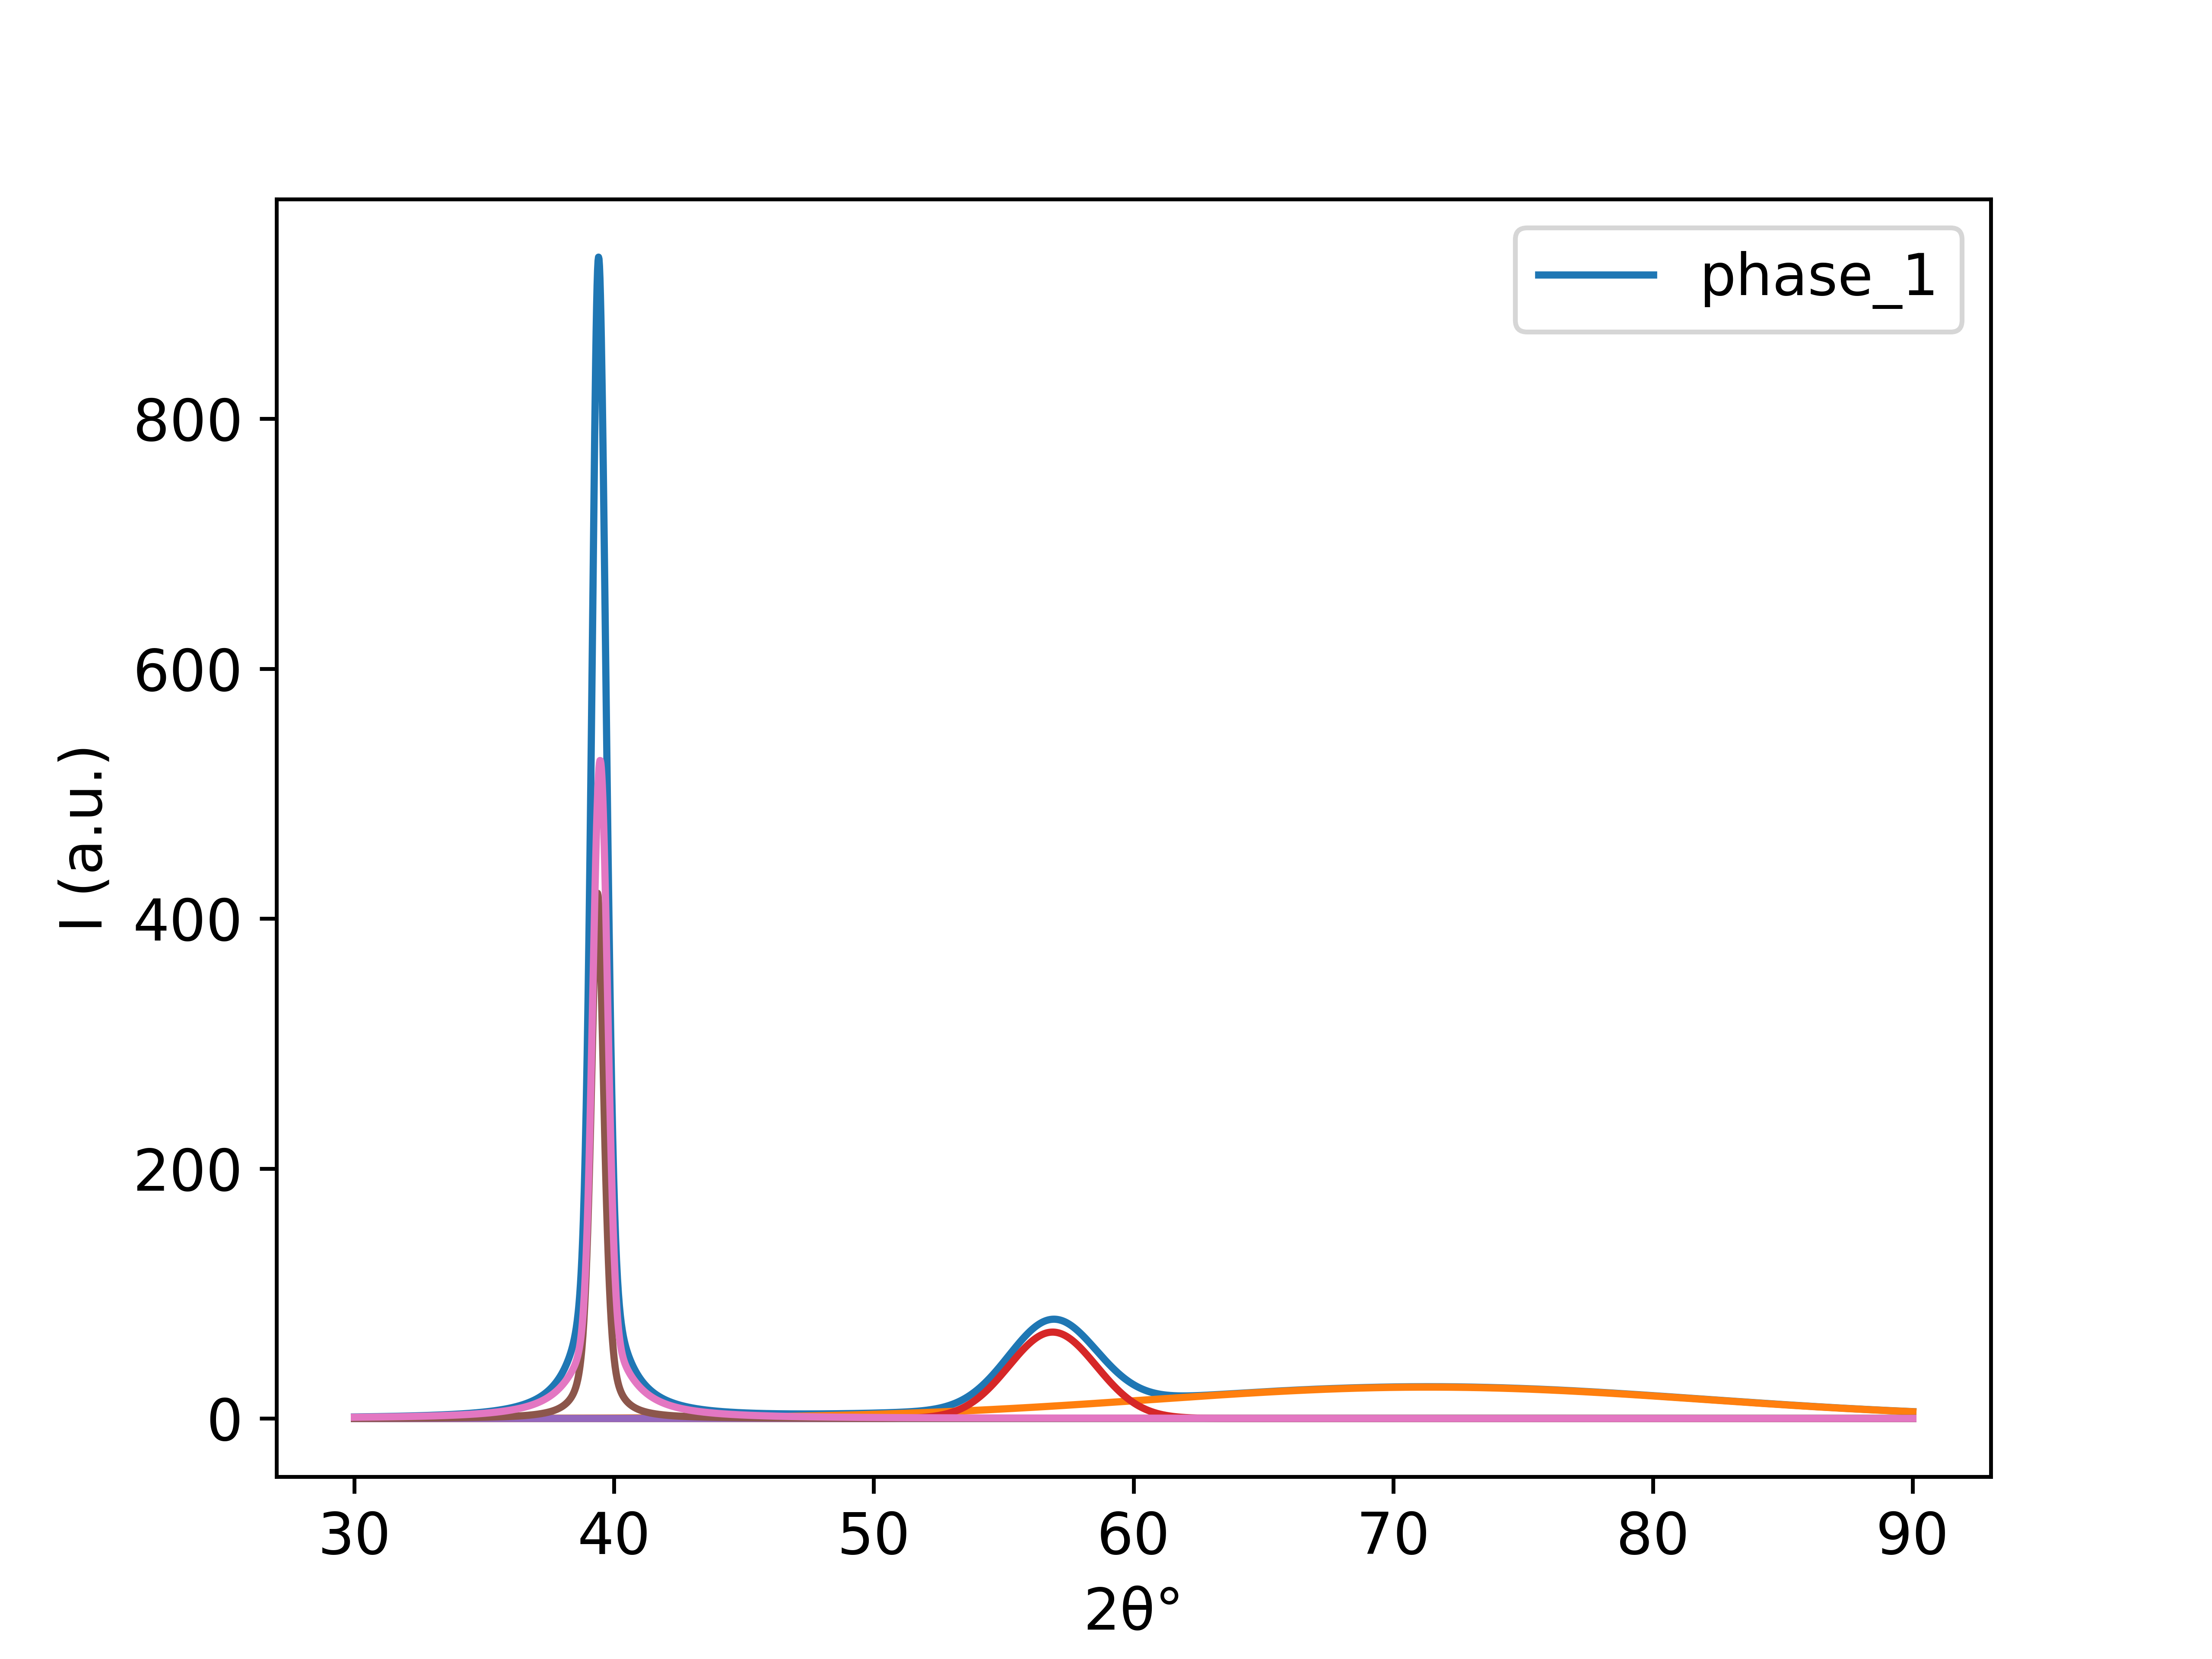

Data behind this chart, as committed beside it:
30.00173, 1.1779273708599756
30.02, 1.182
30.04, 1.187
30.06, 1.192
30.07, 1.196
30.09, 1.201
30.11, 1.206
30.13, 1.21
30.15, 1.215
30.17, 1.22
30.18, 1.225
30.2, 1.23
30.22, 1.234
30.24, 1.239
30.26, 1.244
30.28, 1.249
30.29, 1.254
30.31, 1.259
30.33, 1.264
30.35, 1.269
30.37, 1.274
30.39, 1.279
30.4, 1.285
30.42, 1.29
30.44, 1.295
30.46, 1.3
30.48, 1.305
30.49, 1.311
30.51, 1.316
30.53, 1.321
30.55, 1.327
30.57, 1.332
30.59, 1.338
30.6, 1.343
30.62, 1.349
30.64, 1.354
30.66, 1.36
30.68, 1.366
30.7, 1.371
30.71, 1.377
30.73, 1.383
30.75, 1.389
30.77, 1.394
30.79, 1.4
30.8, 1.406
30.82, 1.412
30.84, 1.418
30.86, 1.424
30.88, 1.43
30.9, 1.436
30.91, 1.442
30.93, 1.448
30.95, 1.455
30.97, 1.461
30.99, 1.467
31.01, 1.473
31.02, 1.48
31.04, 1.486
31.06, 1.493
31.08, 1.499
31.1, 1.506
... 3,228 more rows
